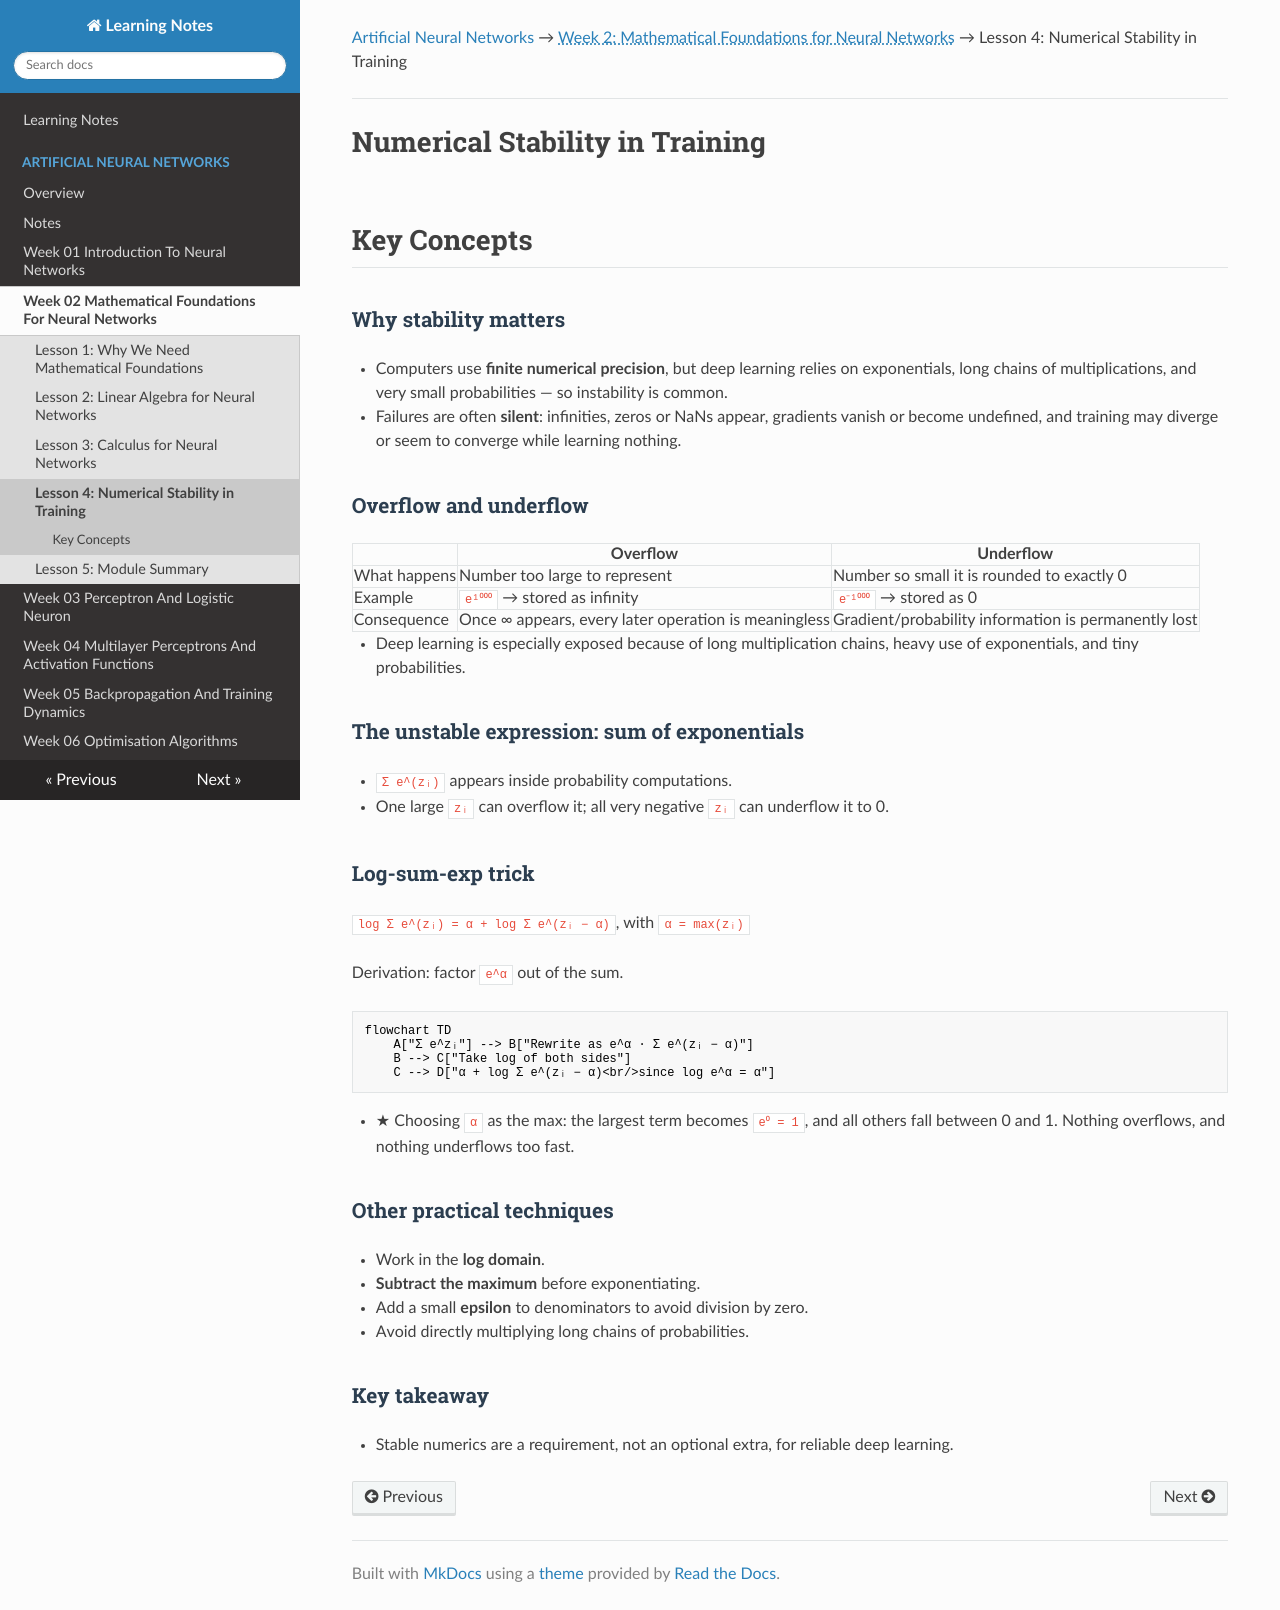

repository: renugasaraswathy/m-sc-data-science-ai · page: artificial-neural-networks/week-02-mathematical-foundations-for-neural-networks/lesson-04-numerical-stability/index.html · generator: mkdocs

---
title: "Lesson 4: Numerical Stability in Training"
---

[Artificial Neural Networks](../../index.md) → <span class="week-crumb">Week 2: Mathematical Foundations for Neural Networks</span> → Lesson 4: Numerical Stability in Training

---

# Numerical Stability in Training

## Key Concepts

### Why stability matters
- Computers use **finite numerical precision**, but deep learning relies on
  exponentials, long chains of multiplications, and very small probabilities — so
  instability is common.
- Failures are often **silent**: infinities, zeros or NaNs appear, gradients vanish or
  become undefined, and training may diverge or seem to converge while learning nothing.

### Overflow and underflow
| | Overflow | Underflow |
|---|---|---|
| What happens | Number too large to represent | Number so small it is rounded to exactly 0 |
| Example | `e¹⁰⁰⁰` → stored as infinity | `e⁻¹⁰⁰⁰` → stored as 0 |
| Consequence | Once ∞ appears, every later operation is meaningless | Gradient/probability information is permanently lost |

- Deep learning is especially exposed because of long multiplication chains,
  heavy use of exponentials, and tiny probabilities.

### The unstable expression: sum of exponentials
- `Σ e^(zᵢ)` appears inside probability computations.
- One large `zᵢ` can overflow it; all very negative `zᵢ` can underflow it to 0.

### Log-sum-exp trick
`log Σ e^(zᵢ) = α + log Σ e^(zᵢ − α)`, with `α = max(zᵢ)`

Derivation: factor `e^α` out of the sum.

```mermaid
flowchart TD
    A["Σ e^zᵢ"] --> B["Rewrite as e^α · Σ e^(zᵢ − α)"]
    B --> C["Take log of both sides"]
    C --> D["α + log Σ e^(zᵢ − α)<br/>since log e^α = α"]
```

- ★ Choosing `α` as the max: the largest term becomes `e⁰ = 1`, and all others fall
  between 0 and 1. Nothing overflows, and nothing underflows too fast.

### Other practical techniques
- Work in the **log domain**.
- **Subtract the maximum** before exponentiating.
- Add a small **epsilon** to denominators to avoid division by zero.
- Avoid directly multiplying long chains of probabilities.

### Key takeaway
- Stable numerics are a requirement, not an optional extra, for reliable deep learning.
